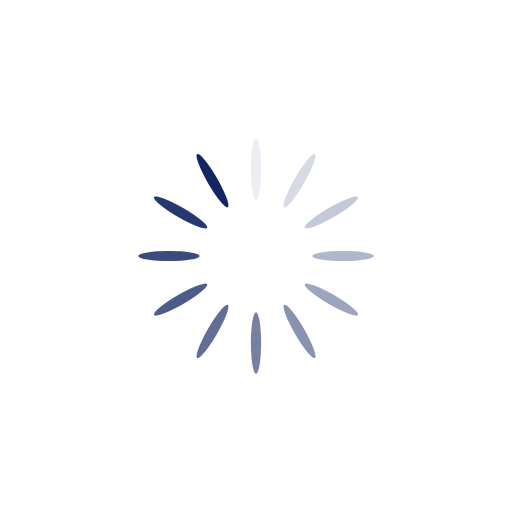
t = 0.00 s
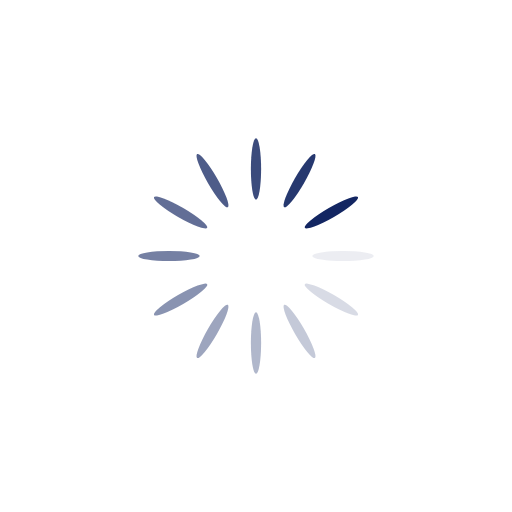
t = 0.34 s
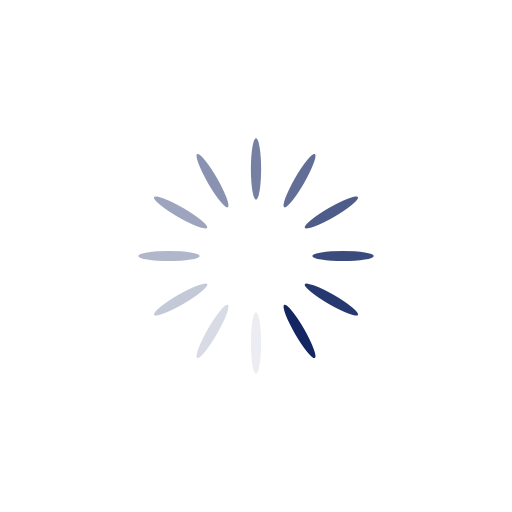
t = 0.68 s
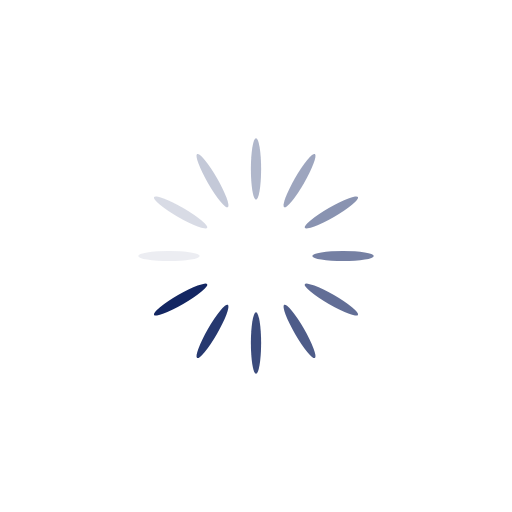
t = 1.01 s

The animated SVG that drew these frames (rendered in a browser with its animation timeline set to each time). Animation: 12 SMIL elements (animate=12); one cycle of 1.35 s, repeats indefinitely.

<?xml version="1.0" encoding="utf-8"?>
<svg xmlns="http://www.w3.org/2000/svg" xmlns:xlink="http://www.w3.org/1999/xlink" style="margin: auto; background: rgb(255, 255, 255); display: block; shape-rendering: auto;" width="111px" height="111px" viewBox="0 0 100 100" preserveAspectRatio="xMidYMid">
<g transform="rotate(0 50 50)">
  <rect x="49" y="27" rx="1" ry="6" width="2" height="12" fill="#132662">
    <animate attributeName="opacity" values="1;0" keyTimes="0;1" dur="1.3513513513513513s" begin="-1.238738738738739s" repeatCount="indefinite"></animate>
  </rect>
</g><g transform="rotate(30 50 50)">
  <rect x="49" y="27" rx="1" ry="6" width="2" height="12" fill="#132662">
    <animate attributeName="opacity" values="1;0" keyTimes="0;1" dur="1.3513513513513513s" begin="-1.1261261261261262s" repeatCount="indefinite"></animate>
  </rect>
</g><g transform="rotate(60 50 50)">
  <rect x="49" y="27" rx="1" ry="6" width="2" height="12" fill="#132662">
    <animate attributeName="opacity" values="1;0" keyTimes="0;1" dur="1.3513513513513513s" begin="-1.0135135135135136s" repeatCount="indefinite"></animate>
  </rect>
</g><g transform="rotate(90 50 50)">
  <rect x="49" y="27" rx="1" ry="6" width="2" height="12" fill="#132662">
    <animate attributeName="opacity" values="1;0" keyTimes="0;1" dur="1.3513513513513513s" begin="-0.900900900900901s" repeatCount="indefinite"></animate>
  </rect>
</g><g transform="rotate(120 50 50)">
  <rect x="49" y="27" rx="1" ry="6" width="2" height="12" fill="#132662">
    <animate attributeName="opacity" values="1;0" keyTimes="0;1" dur="1.3513513513513513s" begin="-0.7882882882882883s" repeatCount="indefinite"></animate>
  </rect>
</g><g transform="rotate(150 50 50)">
  <rect x="49" y="27" rx="1" ry="6" width="2" height="12" fill="#132662">
    <animate attributeName="opacity" values="1;0" keyTimes="0;1" dur="1.3513513513513513s" begin="-0.6756756756756758s" repeatCount="indefinite"></animate>
  </rect>
</g><g transform="rotate(180 50 50)">
  <rect x="49" y="27" rx="1" ry="6" width="2" height="12" fill="#132662">
    <animate attributeName="opacity" values="1;0" keyTimes="0;1" dur="1.3513513513513513s" begin="-0.5630630630630631s" repeatCount="indefinite"></animate>
  </rect>
</g><g transform="rotate(210 50 50)">
  <rect x="49" y="27" rx="1" ry="6" width="2" height="12" fill="#132662">
    <animate attributeName="opacity" values="1;0" keyTimes="0;1" dur="1.3513513513513513s" begin="-0.4504504504504505s" repeatCount="indefinite"></animate>
  </rect>
</g><g transform="rotate(240 50 50)">
  <rect x="49" y="27" rx="1" ry="6" width="2" height="12" fill="#132662">
    <animate attributeName="opacity" values="1;0" keyTimes="0;1" dur="1.3513513513513513s" begin="-0.3378378378378379s" repeatCount="indefinite"></animate>
  </rect>
</g><g transform="rotate(270 50 50)">
  <rect x="49" y="27" rx="1" ry="6" width="2" height="12" fill="#132662">
    <animate attributeName="opacity" values="1;0" keyTimes="0;1" dur="1.3513513513513513s" begin="-0.22522522522522526s" repeatCount="indefinite"></animate>
  </rect>
</g><g transform="rotate(300 50 50)">
  <rect x="49" y="27" rx="1" ry="6" width="2" height="12" fill="#132662">
    <animate attributeName="opacity" values="1;0" keyTimes="0;1" dur="1.3513513513513513s" begin="-0.11261261261261263s" repeatCount="indefinite"></animate>
  </rect>
</g><g transform="rotate(330 50 50)">
  <rect x="49" y="27" rx="1" ry="6" width="2" height="12" fill="#132662">
    <animate attributeName="opacity" values="1;0" keyTimes="0;1" dur="1.3513513513513513s" begin="0s" repeatCount="indefinite"></animate>
  </rect>
</g>
<!-- [ldio] generated by https://loading.io/ --></svg>